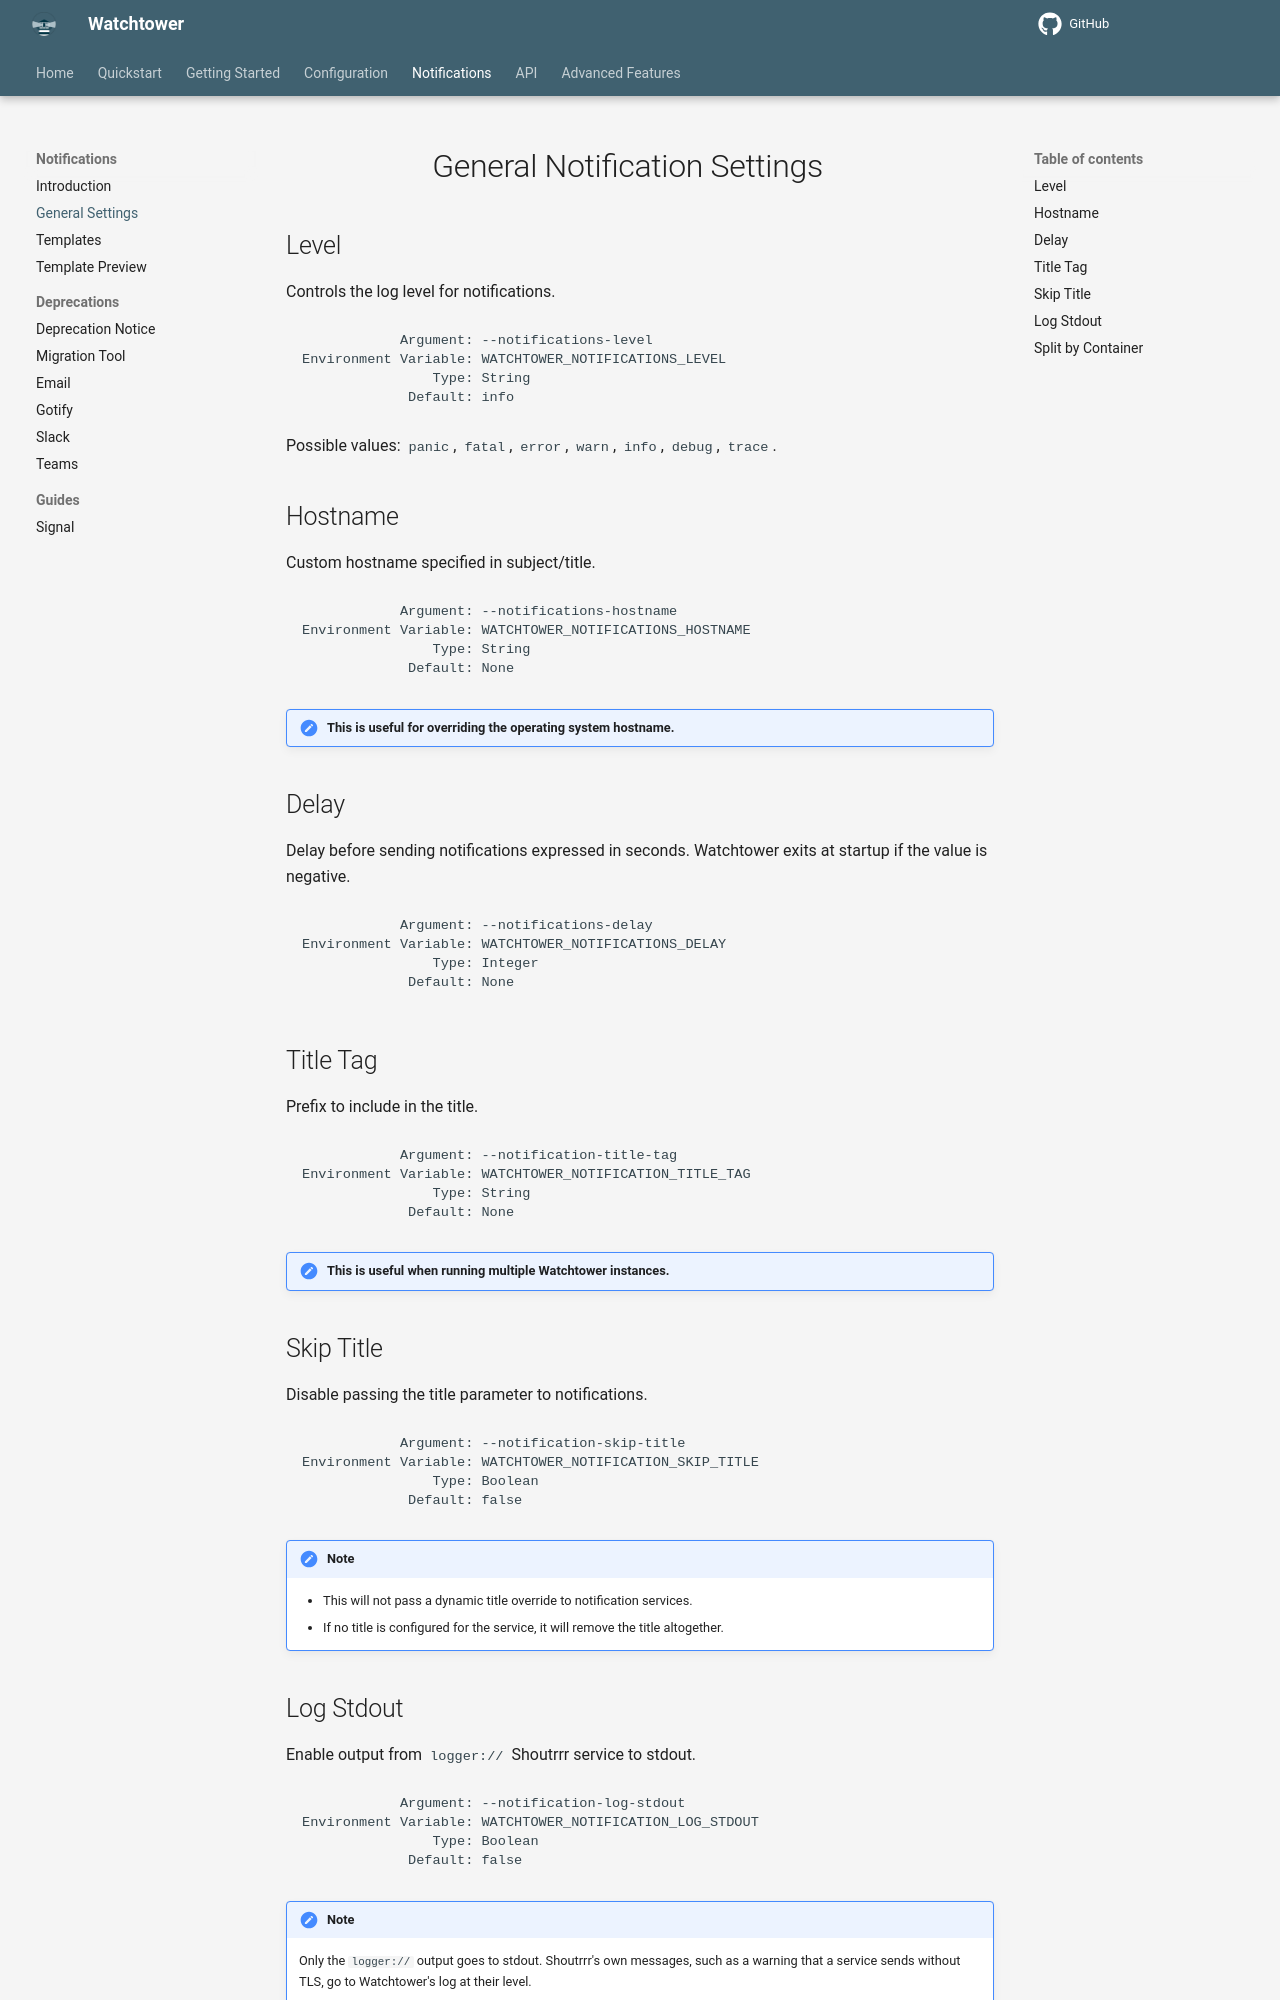

repository: chenjia404/watchtower · page: dev/notifications/general-settings/index.html · generator: mkdocs

# General Notification Settings

## Level

Controls the log level for notifications.

```text
            Argument: --notifications-level
Environment Variable: WATCHTOWER_NOTIFICATIONS_LEVEL
                Type: String
             Default: info
```

Possible values: `panic`, `fatal`, `error`, `warn`, `info`, `debug`, `trace`.

## Hostname

Custom hostname specified in subject/title.

```text
            Argument: --notifications-hostname
Environment Variable: WATCHTOWER_NOTIFICATIONS_HOSTNAME
                Type: String
             Default: None
```

!!! Note "This is useful for overriding the operating system hostname."

## Delay

Delay before sending notifications expressed in seconds. Watchtower exits at startup if the value is negative.

```text
            Argument: --notifications-delay
Environment Variable: WATCHTOWER_NOTIFICATIONS_DELAY
                Type: Integer
             Default: None
```

## Title Tag

Prefix to include in the title.

```text
            Argument: --notification-title-tag
Environment Variable: WATCHTOWER_NOTIFICATION_TITLE_TAG
                Type: String
             Default: None
```

!!! Note "This is useful when running multiple Watchtower instances."

## Skip Title

Disable passing the title parameter to notifications.

```text
            Argument: --notification-skip-title
Environment Variable: WATCHTOWER_NOTIFICATION_SKIP_TITLE
                Type: Boolean
             Default: false
```

!!! Note
    - This will not pass a dynamic title override to notification services.
    - If no title is configured for the service, it will remove the title altogether.

## Log Stdout

Enable output from `logger://` Shoutrrr service to stdout.

```text
            Argument: --notification-log-stdout
Environment Variable: WATCHTOWER_NOTIFICATION_LOG_STDOUT
                Type: Boolean
             Default: false
```

!!! Note
    Only the `logger://` output goes to stdout.
    Shoutrrr's own messages, such as a warning that a service sends without TLS, go to Watchtower's log at their level.
